Run: headless pygame with SDL's dummy video driver; simulated clock (each Clock.tick advances the game by its frame time, no real sleeping); random seed 0; keys injected as events and as key.get_pressed() state; no mouse input.
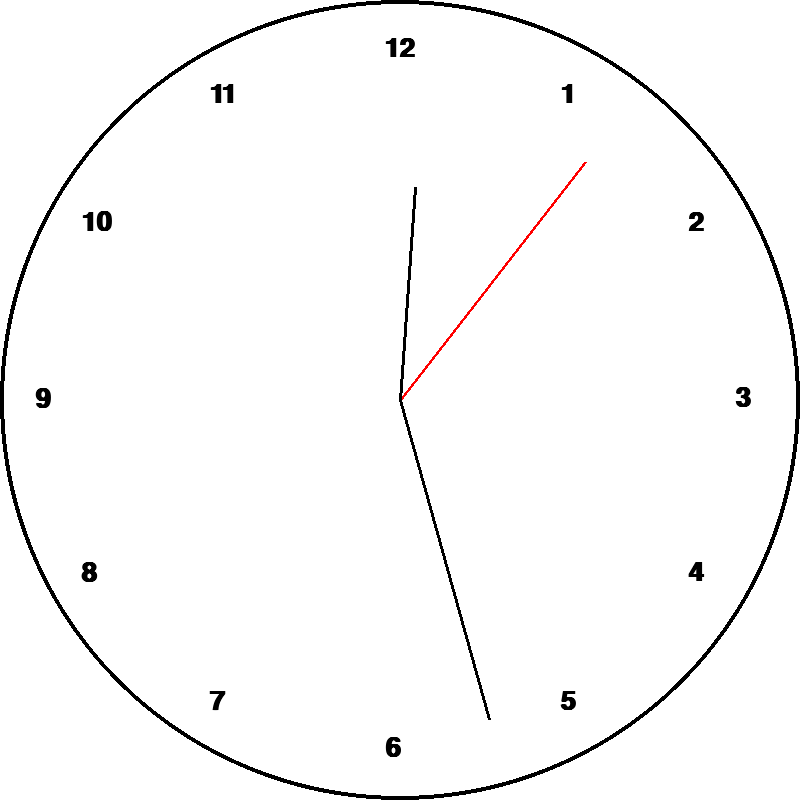
Frame 1 of 4 · flips 1–60 · no input
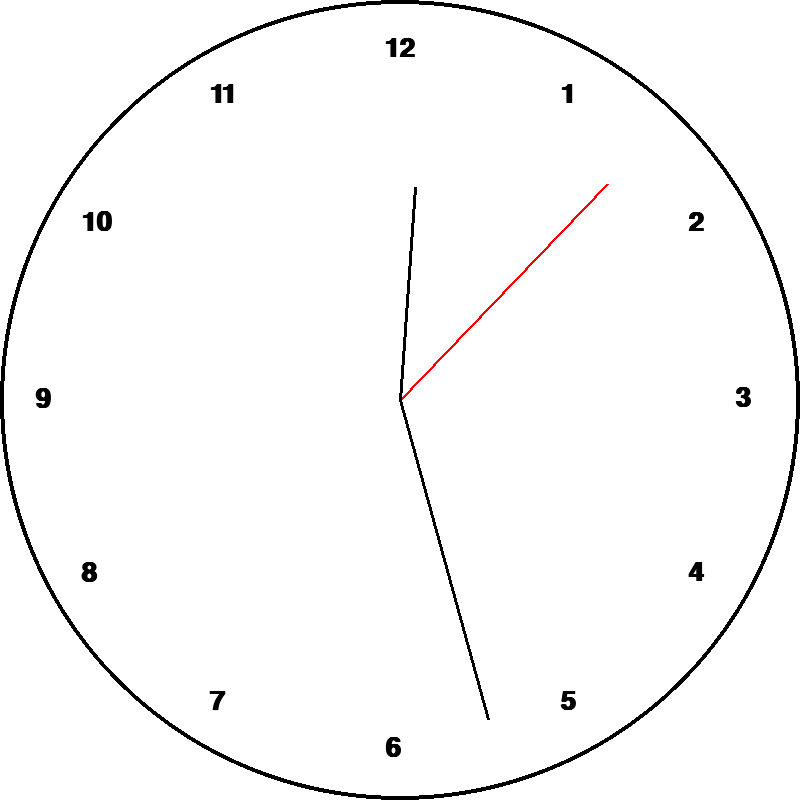
Frame 2 of 4 · flips 61–180 · tapped SPACE, RETURN · held RIGHT (→), D
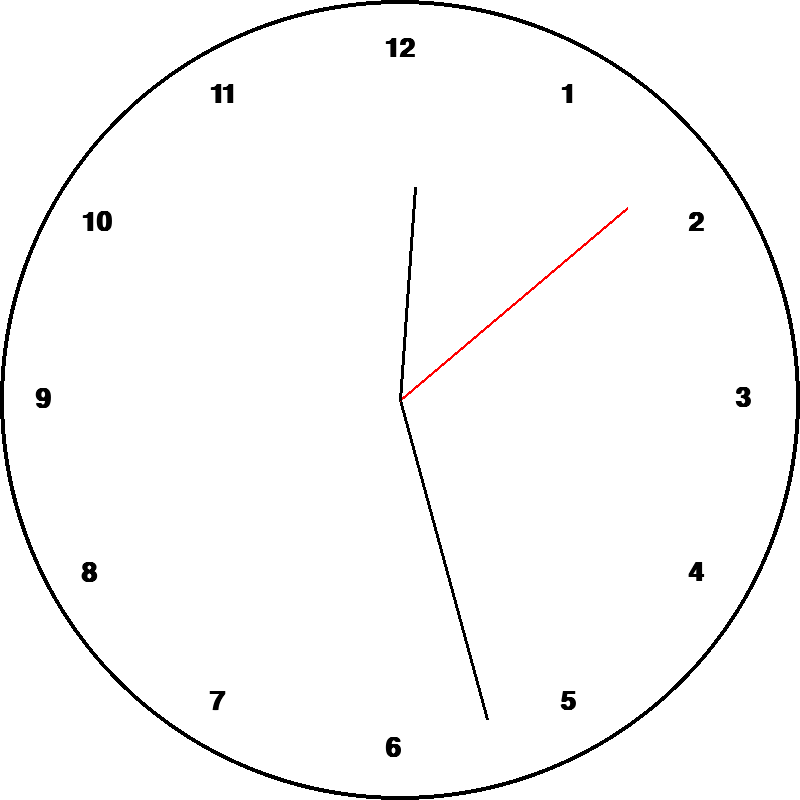
Frame 3 of 4 · flips 181–300 · held DOWN (↓), S
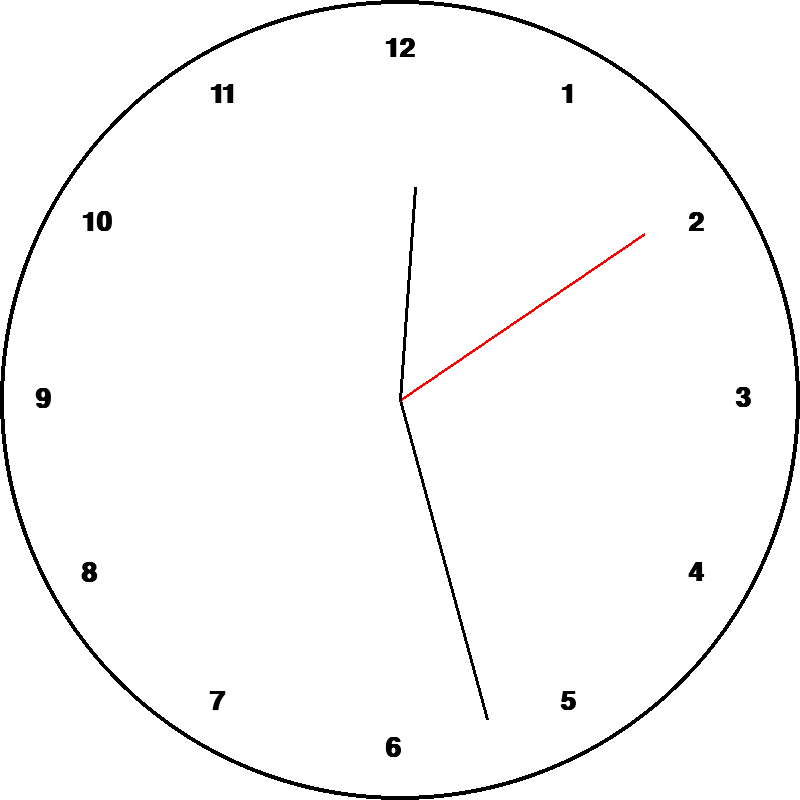
Frame 4 of 4 · flips 301–420 · held LEFT (←), A, UP (↑), W

The pygame program that drew these frames:

import pygame
import math
import datetime

pygame.init()

display = pygame.display.set_mode((800,800))
pygame.display.set_caption("Analog Clock")

clock = pygame.time.Clock()
FPS = 50

def print_text(text,position):
    font = pygame.font.SysFont("Times New Roman",40,True,False)
    surface = font.render(text,True,(0,0,0))
    display.blit(surface,position)

def convert_degrees_to_xy(radius, theta):
    x = math.sin(2*math.pi*theta/360)*radius
    y = math.cos(2*math.pi*theta/360)*radius

    return x+400-15, -(y-400)-15

def game():
    while True:
        for event in pygame.event.get():
            if event.type == pygame.QUIT:
                return

        current_time = datetime.datetime.now()

        second = current_time.second
        minute = current_time.minute
        hour = current_time.hour

        display.fill((255,255,255))
        pygame.draw.circle(display, (0,0,0), (400,400),400,4)

        for num in range(1,13):
            print_text(str(num),convert_degrees_to_xy(350,num*30))

        #Minute Hand - Longest one
        radius = 350
        theta = (minute + (second/60))*(360/60)
        pygame.draw.line(display,(0,0,0),(400,400),convert_degrees_to_xy(radius,theta),3)

        #Second Hand - Medium length one
        radius = 300
        theta = second*(360/60)
        pygame.draw.line(display,(255,0,0),(400,400),convert_degrees_to_xy(radius,theta),3)

        #Hour Hand - Shortest one
        radius = 200
        theta = (hour + (minute/60) + (second/3600))*(360/60)
        pygame.draw.line(display,(0,0,0),(400,400),convert_degrees_to_xy(radius,theta),3)
        
        pygame.display.update()
        clock.tick(FPS)

game()
pygame.quit()
